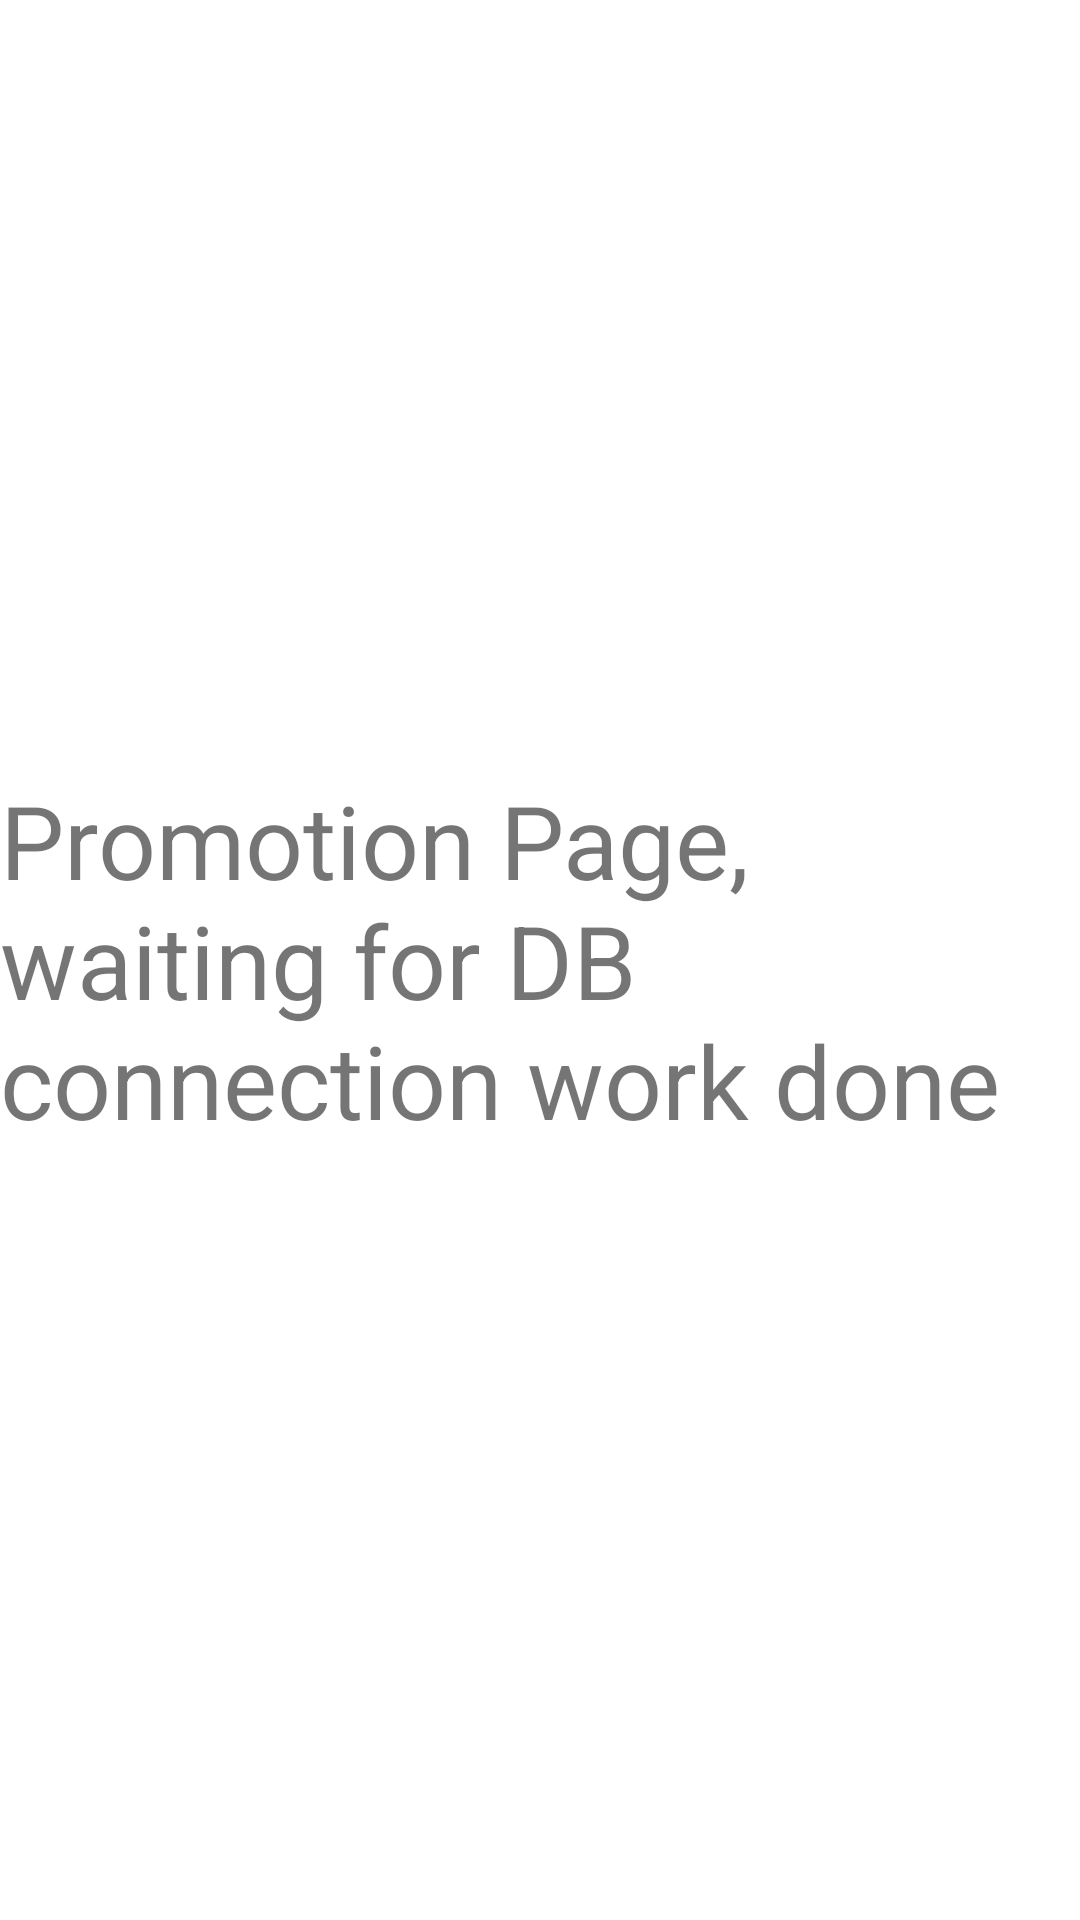

Produce the Android XML layout that renders to this screen, including the resource entries it uses.
<!-- AndroidManifest.xml: application theme Theme.ProjectTSG -->
<!-- res/layout/activity_promotion.xml -->
<?xml version="1.0" encoding="utf-8"?>
<androidx.constraintlayout.widget.ConstraintLayout xmlns:android="http://schemas.android.com/apk/res/android"
    xmlns:app="http://schemas.android.com/apk/res-auto"
    xmlns:tools="http://schemas.android.com/tools"
    android:layout_width="match_parent"
    android:layout_height="match_parent"
    tools:context=".ui.PromotionActivity">

    <TextView
        android:id="@+id/textView"
        android:layout_width="wrap_content"
        android:layout_height="wrap_content"
        android:layout_marginStart="16dp"
        android:layout_marginLeft="16dp"
        android:layout_marginEnd="16dp"
        android:layout_marginRight="16dp"
        android:text="Promotion Page, waiting for DB connection work done"
        android:textSize="34sp"
        app:layout_constraintBottom_toBottomOf="parent"
        app:layout_constraintEnd_toEndOf="parent"
        app:layout_constraintStart_toStartOf="parent"
        app:layout_constraintTop_toTopOf="parent" />
</androidx.constraintlayout.widget.ConstraintLayout>
<!-- resources referenced by this layout -->
<resources>
  <style name="Theme.ProjectTSG" parent="Theme.MaterialComponents.DayNight.DarkActionBar">
  
          
          <item name="colorPrimary">@color/primary_orange</item> 
          <item name="colorPrimaryVariant">@color/primary_orange</item>
          <item name="colorOnPrimary">@color/black</item>
  
  
          
          <item name="colorSecondary">@color/teal_200</item>
          <item name="colorSecondaryVariant">@color/teal_700</item>
          <item name="colorOnSecondary">@color/black</item>
  
          
          <item name="android:statusBarColor" tools:targetApi="l">?attr/colorPrimaryVariant</item>
  
          
  
  
      </style>
  <color name="primary_orange">#eea84e</color>
  <color name="black">#FF000000</color>
  <color name="teal_200">#FF03DAC5</color>
  <color name="teal_700">#FF018786</color>
</resources>
